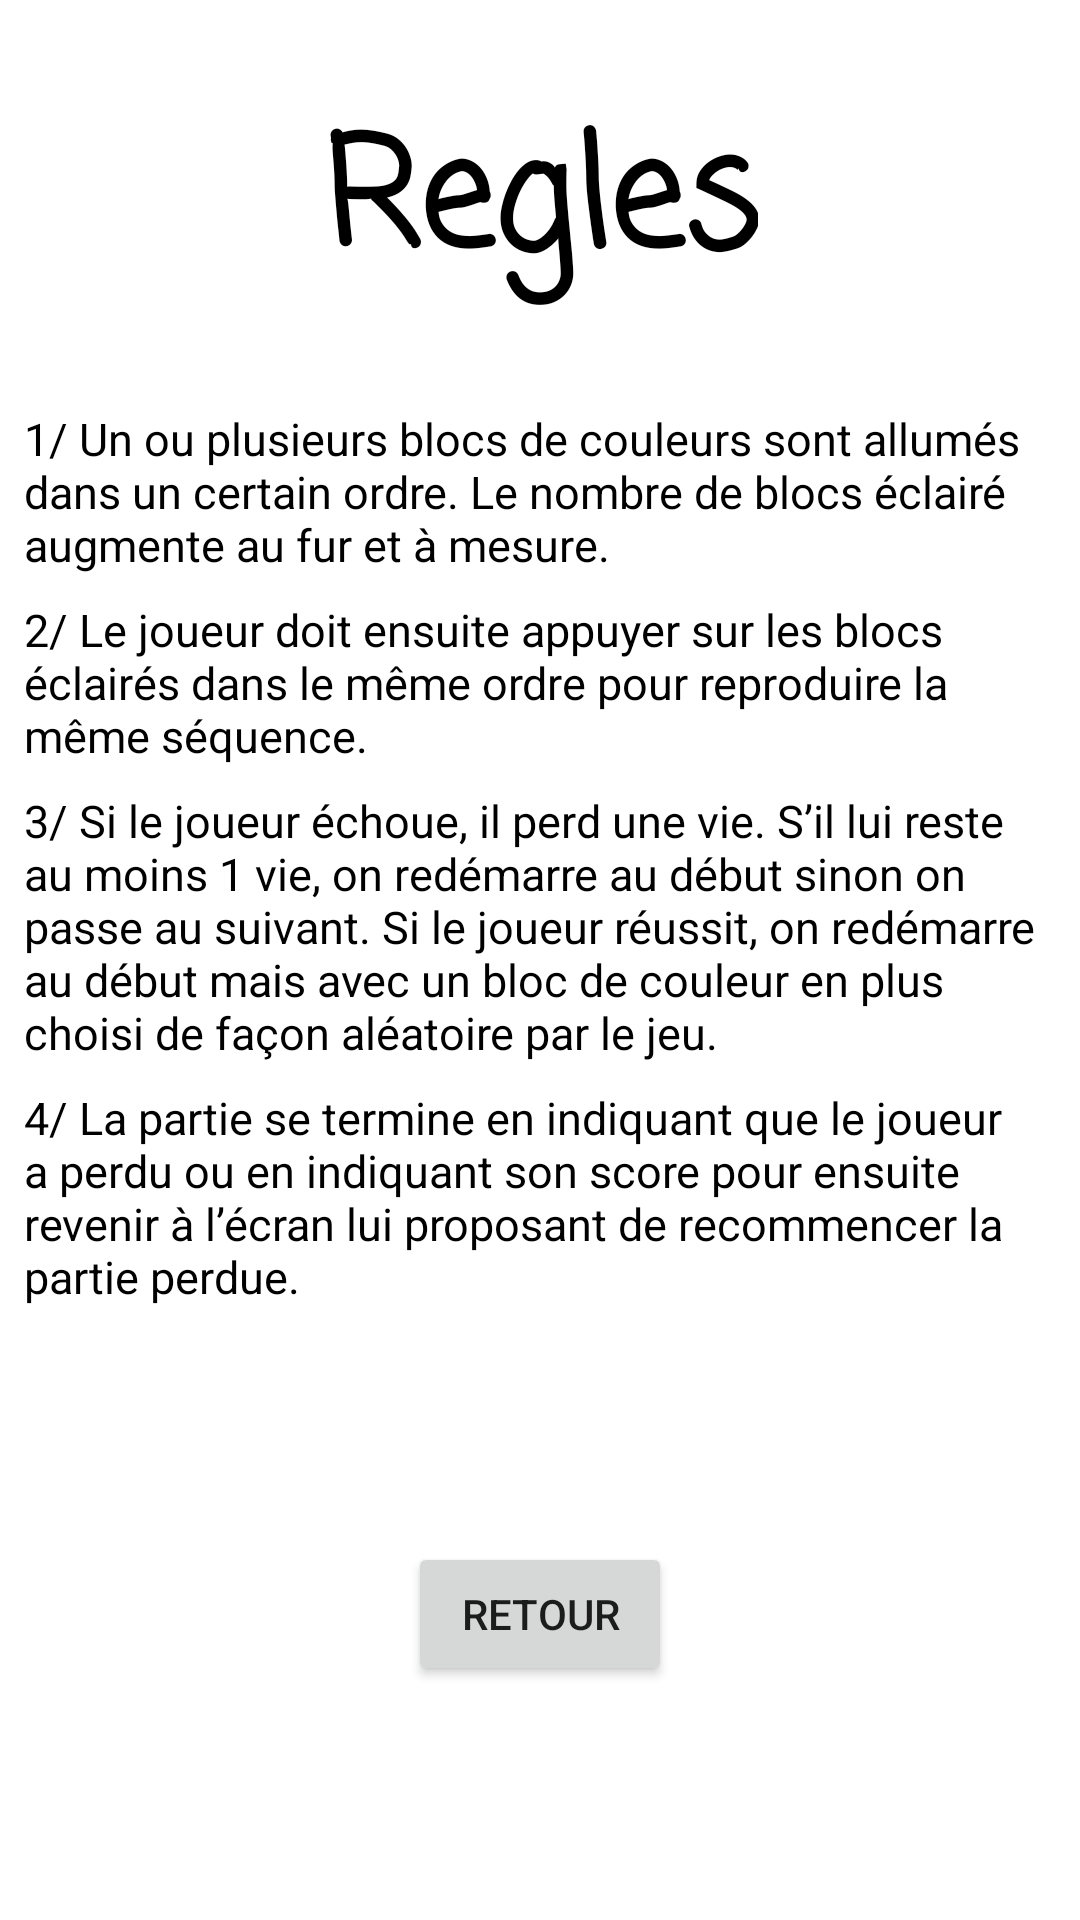

Reconstruct the res/layout file that produces this screen, plus the resources it refers to.
<!-- AndroidManifest.xml: application theme Theme.ProjetMemoryJaminonLomege -->
<!-- res/layout/activity_regles.xml -->
<?xml version="1.0" encoding="utf-8"?>
<androidx.constraintlayout.widget.ConstraintLayout xmlns:android="http://schemas.android.com/apk/res/android"
    xmlns:app="http://schemas.android.com/apk/res-auto"
    xmlns:tools="http://schemas.android.com/tools"
    android:layout_width="match_parent"
    android:layout_height="match_parent"
    tools:context=".Regles">

    <TextView
        android:id="@+id/textView3"
        android:layout_width="wrap_content"
        android:layout_height="wrap_content"
        android:layout_marginTop="8dp"
        android:layout_marginBottom="8dp"
        android:fontFamily="casual"
        android:text="@string/regles"
        android:textAlignment="center"
        android:textAllCaps="false"
        android:textColor="#000000"
        android:textSize="50sp"
        android:textStyle="bold"
        app:layout_constraintBottom_toTopOf="@+id/textView4"
        app:layout_constraintEnd_toEndOf="parent"
        app:layout_constraintStart_toStartOf="parent"
        app:layout_constraintTop_toTopOf="parent" />

    <Button
        android:id="@+id/regles_id_bouton_retour"
        android:layout_width="wrap_content"
        android:layout_height="wrap_content"
        android:layout_marginTop="8dp"
        android:layout_marginBottom="8dp"
        android:text="@string/retour"
        app:layout_constraintBottom_toBottomOf="parent"
        app:layout_constraintEnd_toEndOf="parent"
        app:layout_constraintStart_toStartOf="parent"
        app:layout_constraintTop_toBottomOf="@+id/textView8" />

    <androidx.constraintlayout.widget.Guideline
        android:id="@+id/guideline23"
        android:layout_width="wrap_content"
        android:layout_height="wrap_content"
        android:orientation="horizontal"
        app:layout_constraintGuide_percent="0.2" />

    <TextView
        android:id="@+id/textView4"
        android:layout_width="0dp"
        android:layout_height="wrap_content"
        android:layout_marginStart="8dp"
        android:layout_marginTop="8dp"
        android:layout_marginEnd="8dp"
        android:text="@string/regle1"
        android:textAlignment="viewStart"
        android:textColor="#000000"
        android:textSize="15sp"
        app:layout_constraintEnd_toEndOf="parent"
        app:layout_constraintStart_toStartOf="parent"
        app:layout_constraintTop_toTopOf="@+id/guideline23" />

    <TextView
        android:id="@+id/textView5"
        android:layout_width="0dp"
        android:layout_height="wrap_content"
        android:layout_marginStart="8dp"
        android:layout_marginTop="8dp"
        android:layout_marginEnd="8dp"
        android:text="@string/regle2"
        android:textAlignment="viewStart"
        android:textColor="#000000"
        android:textSize="15sp"
        app:layout_constraintEnd_toEndOf="parent"
        app:layout_constraintStart_toStartOf="parent"
        app:layout_constraintTop_toBottomOf="@+id/textView4" />

    <TextView
        android:id="@+id/textView7"
        android:layout_width="0dp"
        android:layout_height="wrap_content"
        android:layout_marginStart="8dp"
        android:layout_marginTop="8dp"
        android:layout_marginEnd="8dp"
        android:text="@string/regle3"
        android:textAlignment="viewStart"
        android:textColor="#000000"
        android:textSize="15sp"
        app:layout_constraintEnd_toEndOf="parent"
        app:layout_constraintStart_toStartOf="parent"
        app:layout_constraintTop_toBottomOf="@+id/textView5" />

    <TextView
        android:id="@+id/textView8"
        android:layout_width="0dp"
        android:layout_height="wrap_content"
        android:layout_marginStart="8dp"
        android:layout_marginTop="8dp"
        android:layout_marginEnd="8dp"
        android:text="@string/regle4"
        android:textAlignment="viewStart"
        android:textColor="#000000"
        android:textSize="15sp"
        app:layout_constraintEnd_toEndOf="parent"
        app:layout_constraintStart_toStartOf="parent"
        app:layout_constraintTop_toBottomOf="@+id/textView7" />
</androidx.constraintlayout.widget.ConstraintLayout>
<!-- resources referenced by this layout -->
<resources>
  <string name="regle1">1/ Un ou plusieurs blocs de couleurs sont allumés dans un certain ordre. Le nombre de blocs éclairé augmente au fur et à mesure.</string>
  <string name="regle2">2/ Le joueur doit ensuite appuyer sur les blocs éclairés dans le même ordre pour reproduire la même séquence.</string>
  <string name="regle3">3/ Si le joueur échoue, il perd une vie. S’il lui reste au moins 1 vie, on redémarre au début sinon on passe au suivant. Si le joueur réussit, on redémarre au début mais avec un bloc de couleur en plus choisi de façon aléatoire par le jeu.</string>
  <string name="regle4">4/ La partie se termine en indiquant que le joueur a perdu ou en indiquant son score pour ensuite revenir à l’écran lui proposant de recommencer la partie perdue.</string>
  <string name="regles">Regles</string>
  <string name="retour">Retour</string>
  <style name="Theme.ProjetMemoryJaminonLomege" parent="Theme.MaterialComponents.DayNight.DarkActionBar">
          
          <item name="colorPrimary">@color/purple_500</item>
          <item name="colorPrimaryVariant">@color/purple_700</item>
          <item name="colorOnPrimary">@color/white</item>
          
          <item name="colorSecondary">@color/teal_200</item>
          <item name="colorSecondaryVariant">@color/teal_700</item>
          <item name="colorOnSecondary">@color/black</item>
          
          <item name="android:statusBarColor" tools:targetApi="l">?attr/colorPrimaryVariant</item>
          
      </style>
  <color name="purple_500">#FF6200EE</color>
  <color name="purple_700">#FF3700B3</color>
  <color name="white">#FFFFFFFF</color>
  <color name="teal_200">#FF03DAC5</color>
  <color name="teal_700">#FF018786</color>
  <color name="black">#FF000000</color>
</resources>
